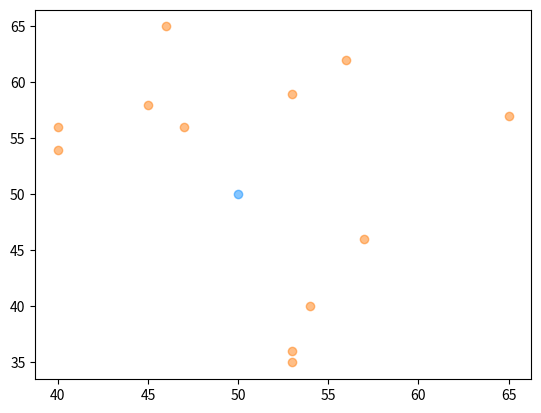

Recreate this plot in Python.
import numpy as np
import matplotlib.pyplot as plt
import matplotlib.pyplot as cm
from scipy.spatial import distance

#input parameters
max_map_size = 100 
max_iterations= 100
max_vertex_dist = 12

vertex_explored = 0
vertex_discarded = 0
vertex_aprooved = 0

initial_location = (50,50)

#Generate Randon Points

def rand_pt():
    x = np.random.randint(low=0, high=max_map_size)
    y = np.random.randint(low=0, high=max_map_size)
    global vertex_explored
    vertex_explored += 1
    return (x,y)

#find nearest vertex

def nearest_vertex(explored_point):
    
    dist_list = distance.cdist(point_list,explored_point, 'euclidean')
    dist_list = dist_list.tolist() 
    shortest_distance = min(dist_list)
    index_of_mindist = dist_list.index(min(dist_list))
    shortest_point = point_list[index_of_mindist]
    if float(shortest_distance[0]) <= max_vertex_dist:
        return shortest_point
    else:
        return 100


#list of points generated
point_list=[initial_location]

#plot initial

plt.scatter(initial_location[0],initial_location[1], c='#0e8eff', alpha=0.5)

#plot subsequent

for i in range(max_iterations):
    point = rand_pt()
    if nearest_vertex([point]) == 100:
        vertex_discarded += 1
    else:
        vertex_aprooved += 1
        point_list.append(point)
        connect_point = nearest_vertex([point])
        print(connect_point, point)
        plt.scatter(point[0],point[1], c='#ff7f0e', alpha=0.5)
        plt.plot( [connect_point[0], point[0]], [connect_point[1], point[1]])
        


#test
#his=[(99,99)]    
# [redacted]
#print(mihir)


print("initial location: " + str(initial_location))
print("vertex explored: " + str(vertex_explored))
print("vertex aprooved: " + str(vertex_aprooved))
print("vertex discarded: " + str(vertex_discarded))

#print(point_list)
plt.show()